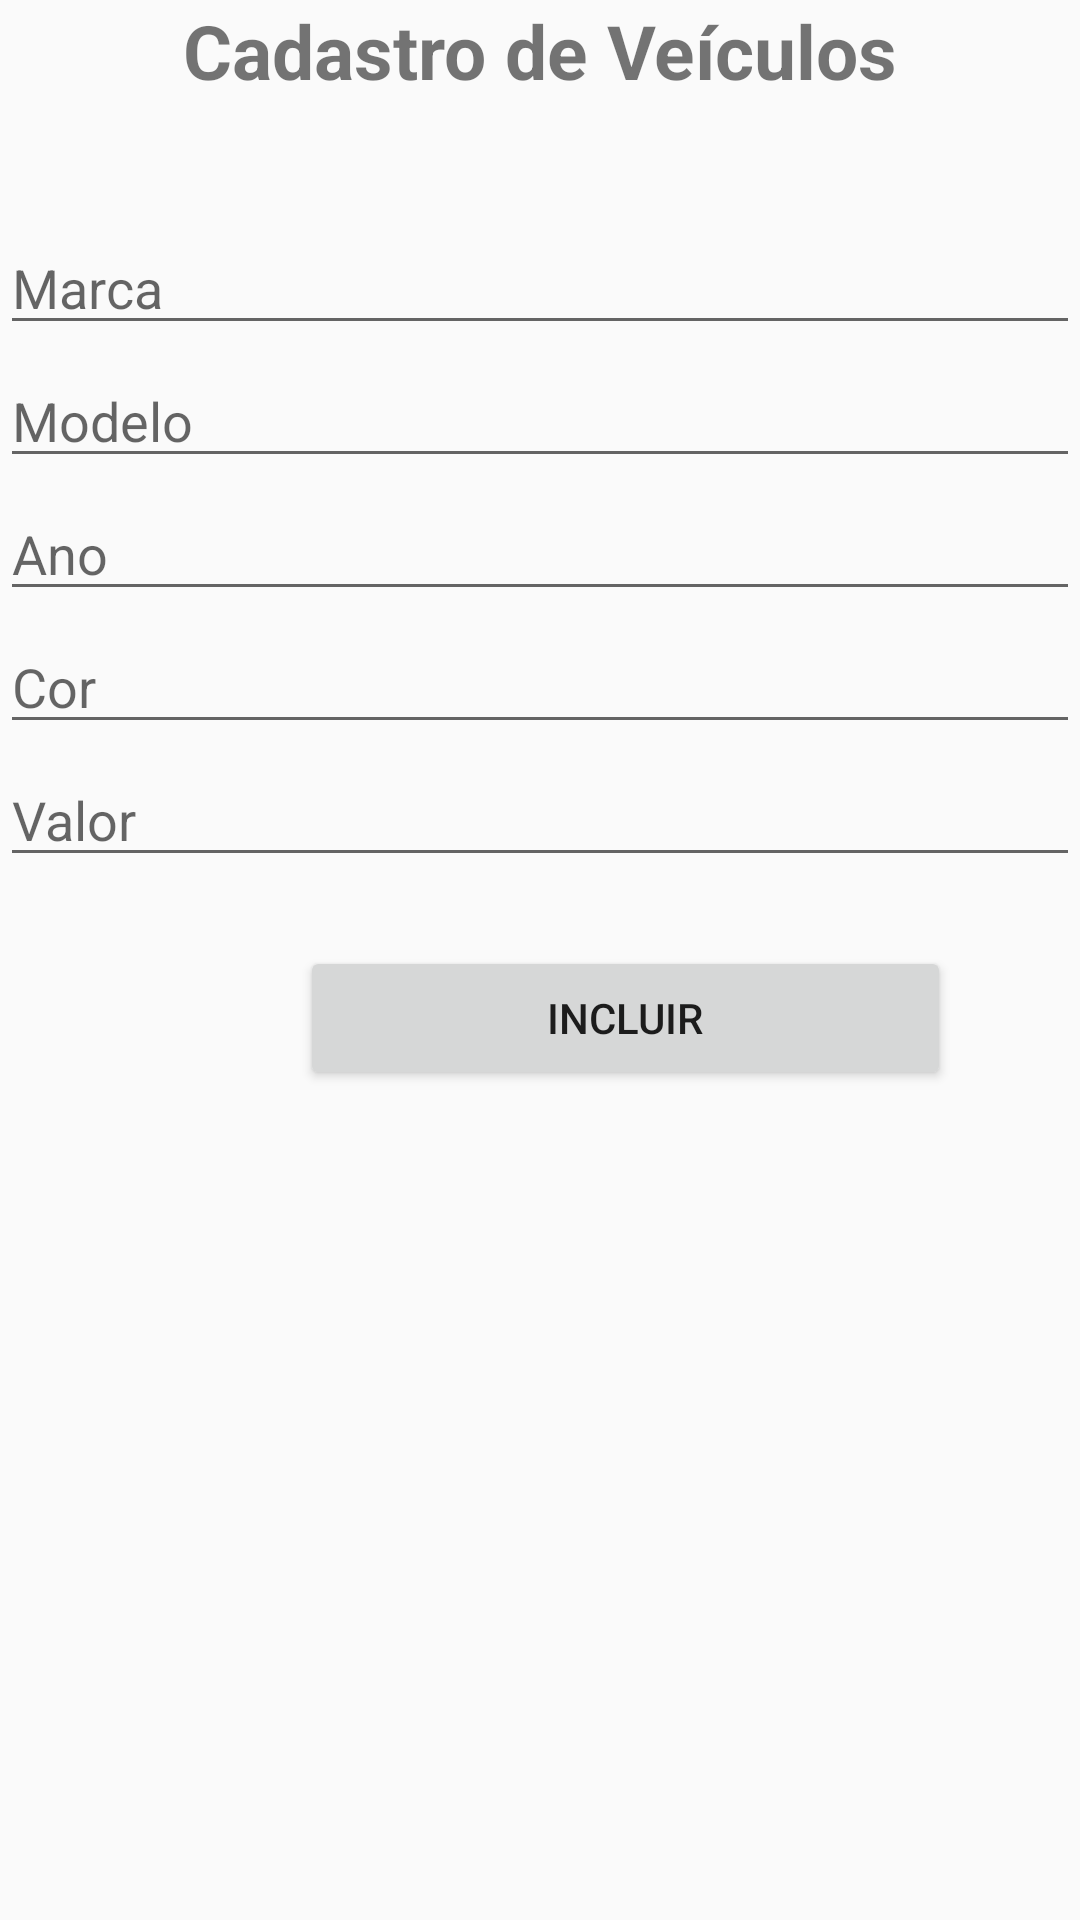

Write the Android layout XML for this screen, with the resource values it uses.
<!-- AndroidManifest.xml: application theme Theme.AppCompat.Light.NoActionBar -->
<!-- res/layout/activity_inclusao.xml -->
<?xml version="1.0" encoding="utf-8"?>
<LinearLayout xmlns:android="http://schemas.android.com/apk/res/android"
    xmlns:app="http://schemas.android.com/apk/res-auto"
    xmlns:tools="http://schemas.android.com/tools"
    android:layout_width="match_parent"
    android:layout_height="match_parent"
    android:orientation="vertical"
    tools:context=".InclusaoActivity">

    <TextView
        android:id="@+id/textView"
        android:layout_width="match_parent"
        android:layout_height="wrap_content"
        android:gravity="center_horizontal"
        android:text="Cadastro de Veículos"
        android:textAlignment="center"
        android:textSize="25dp"
        android:textStyle="bold" />

    <EditText
        android:layout_width="match_parent"
        android:layout_height="wrap_content"
        android:layout_marginTop="40dp"
        android:id="@+id/editTextMarca"
        android:hint="Marca"
        android:inputType="textCapSentences|textAutoCorrect"
        android:layout_marginBottom="3dp"
        />
    <EditText
        android:layout_width="match_parent"
        android:layout_height="wrap_content"
        android:id="@+id/editTextModel"
        android:hint="Modelo"
        android:inputType="textCapSentences|textAutoCorrect"
        android:layout_marginBottom="3dp"
        />
    <EditText
        android:layout_width="match_parent"
        android:layout_height="wrap_content"
        android:id="@+id/editTextYear"
        android:hint="Ano"
        android:inputType="phone"
        android:layout_marginBottom="3dp"
        />
    <EditText
        android:layout_width="match_parent"
        android:layout_height="wrap_content"
        android:id="@+id/editTextCor"
        android:hint="Cor"
        android:inputType="textCapSentences|textAutoCorrect"
        android:layout_marginBottom="3dp"
        />
    <EditText
        android:layout_width="match_parent"
        android:layout_height="wrap_content"
        android:id="@+id/editTextVal"
        android:hint="Valor"
        android:inputType="phone"
        android:layout_marginBottom="3dp"
        />

    <Button
        android:id="@+id/buttonConfirmar"
        android:layout_width="217dp"
        android:layout_height="wrap_content"
        android:layout_marginTop="20dp"
        android:layout_marginLeft="100dp"
        android:text="Incluir" />

</LinearLayout>
<!-- resources referenced by this layout -->
<resources>

</resources>
